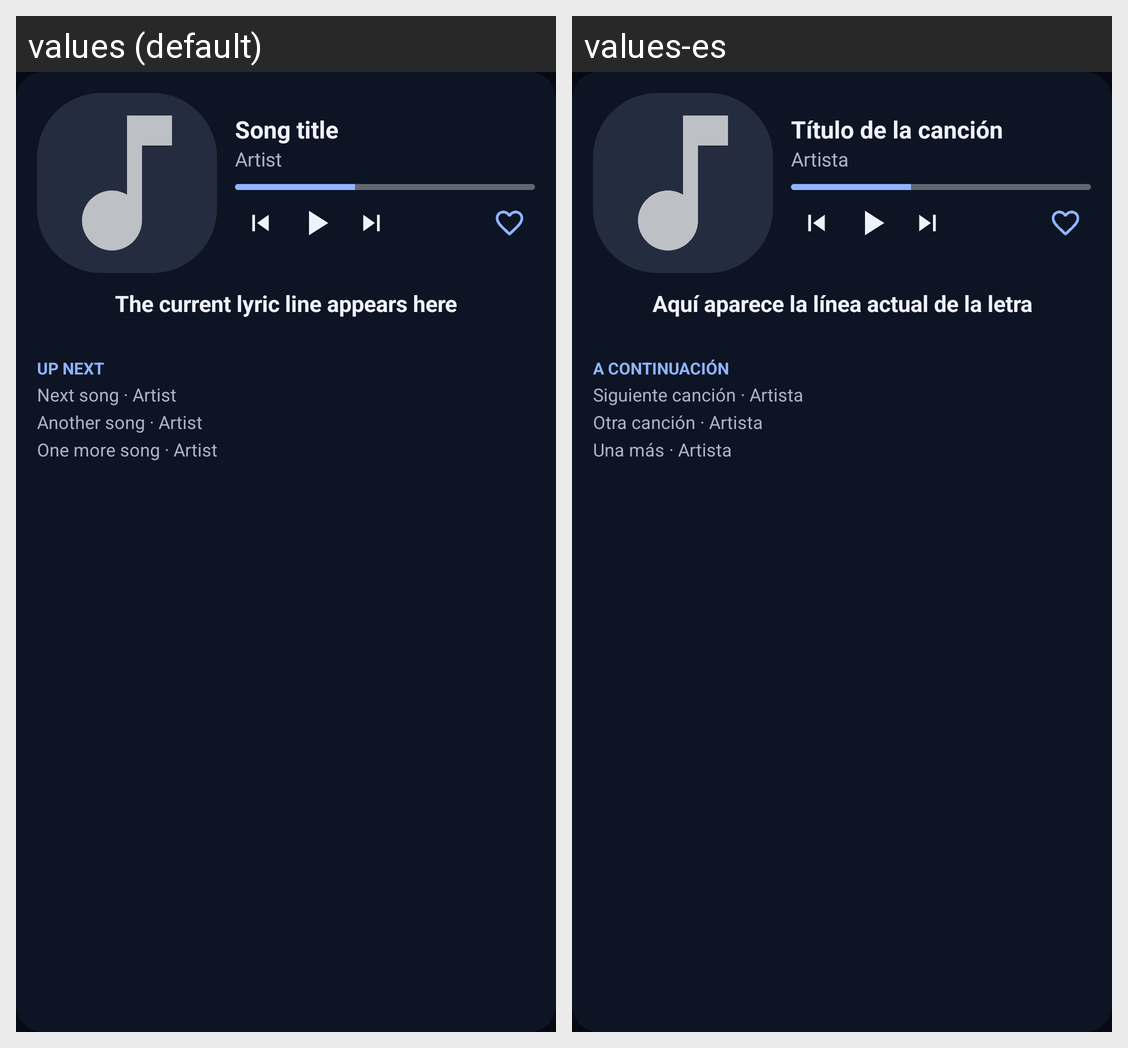

The same Android screen rendered under two of its app's locales, left to right. List the strings drawn on it with the default value and each locale's translation.
Android screen res/layout/widget_preview_large.xml rendered under 2 locales, left to right: values (default), values-es. Device: Nexus 5 (rendered at 1080×1920; each locale shown at half size, 540×960, under a caption strip naming it); theme AppTheme.
Strings drawn on this screen, with the default value and each locale's value (text and hints the layout hard-codes, and strings that could not be matched under every locale, appear in the picture but are not listed):

widget_demo_title
  values: Song title
  values-es: Título de la canción

widget_demo_artist
  values: Artist
  values-es: Artista

widget_demo_lyric
  values: The current lyric line appears here
  values-es: Aquí aparece la línea actual de la letra

widget_up_next
  values: Up next
  values-es: A continuación

widget_demo_next1
  values: Next song · Artist
  values-es: Siguiente canción · Artista

widget_demo_next2
  values: Another song · Artist
  values-es: Otra canción · Artista

widget_demo_next3
  values: One more song · Artist
  values-es: Una más · Artista
